2-way image classification set "Smokebench" from GitHub (JVSCHANDRADITHYA/FFA_net_Global); label vocabulary: clear, hazy.

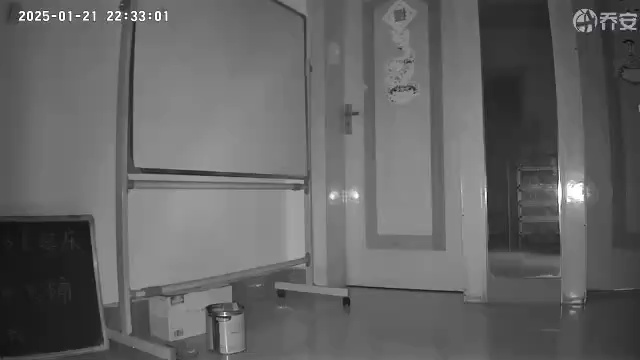
Label: clear

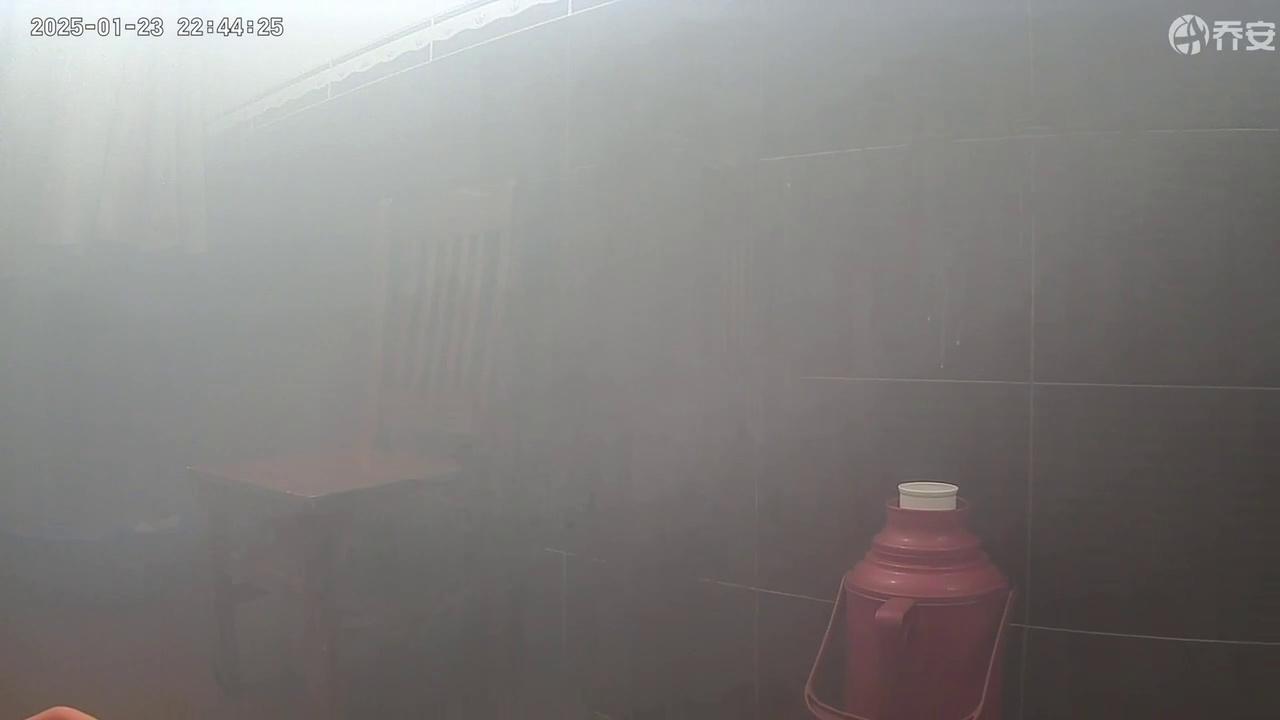
Label: hazy

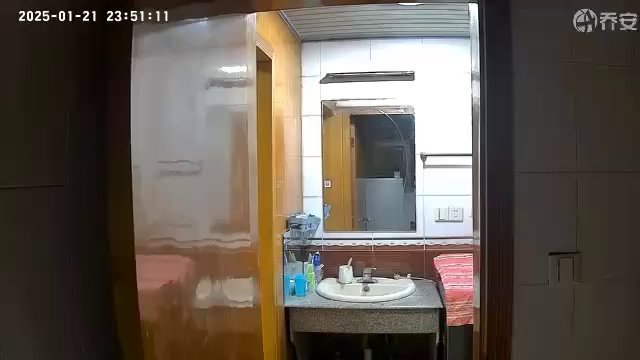
Label: clear

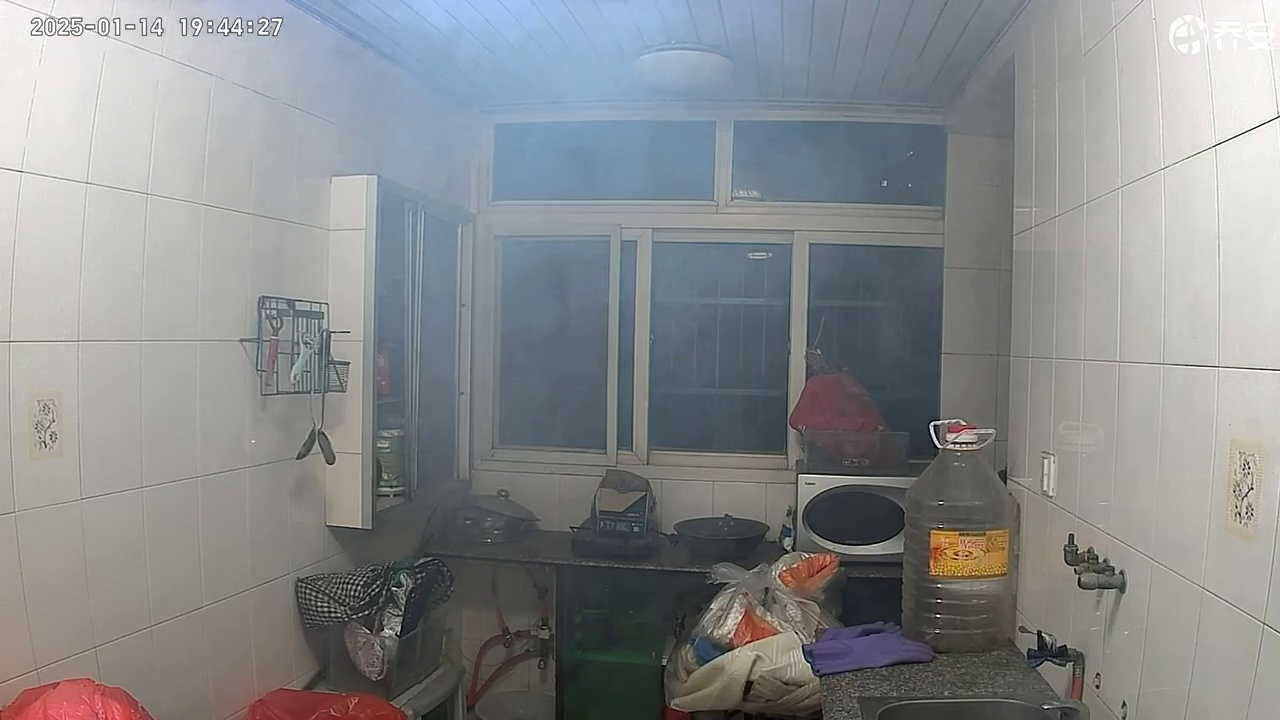
Label: hazy

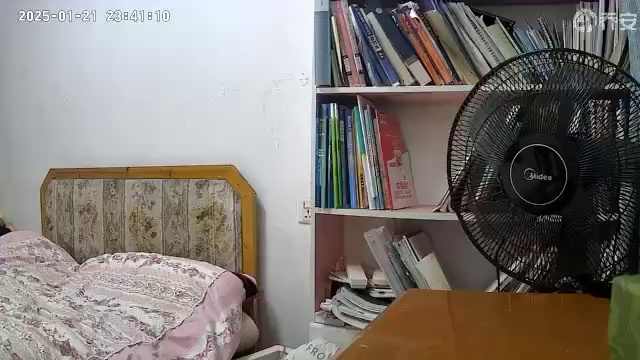
Label: clear

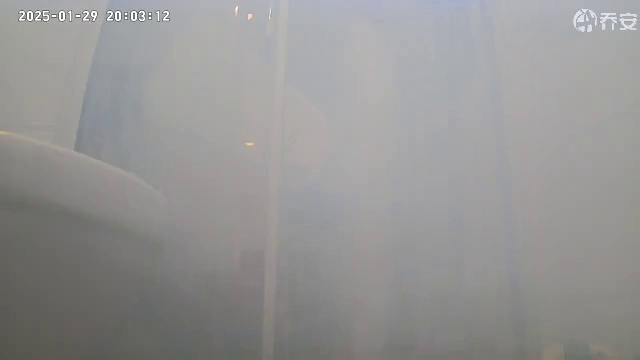
Label: hazy
